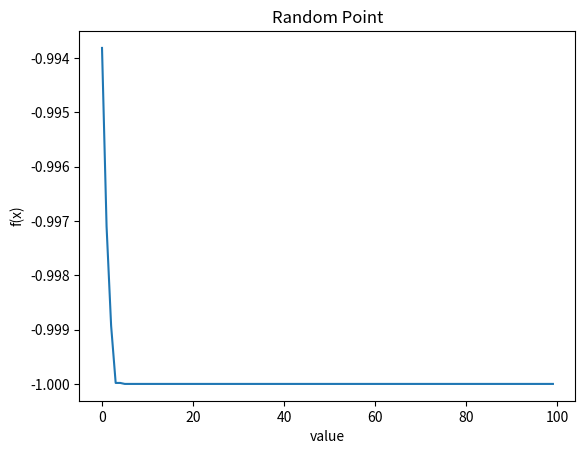

Reproduce this figure in Python.
import matplotlib.pyplot as plt
from random import uniform

#Q1 Part C and Part D
def func_random_point(start_point, fx, no_iterations, max_step_distance, max_num_tries) :
	vals = [None]*no_iterations
	vals[0] = start_point
	lowest_x = None

	for index in range(1,no_iterations):
		lowest_x = vals[index - 1]
		current_x = lowest_x
		num_tries = 0

		while num_tries < max_num_tries and fx(current_x) >= fx(lowest_x) :
			num_tries = num_tries + 1
			# FORMULA : Current_x = Current X + Random(Max Step, (- Max Step) )
			current_x = uniform(max_step_distance ,(-max_step_distance)) + current_x

		# Check if fx(New) is less than fx(lowest)
		if fx(current_x) < fx(lowest_x):
			lowest_x = current_x
		
		vals[index] = lowest_x

	return vals

	
fx = lambda x : (x*x) - 1		# x^2 - 1
dfx = lambda x : 2*x			# 2x
start_point = uniform(-1,1)		# start_point selected randomly b/w -1,1
no_iterations = 100				# Number of iterations = 100

max_step_distance = 0.1			# Maximum change in value of x
max_num_tries = 50				# Maximum number of tries to change value of x


value = func_random_point(start_point, fx, no_iterations, max_step_distance, max_num_tries)
	
#Plot Graph
plt.plot(list(map(fx,value)))
plt.title("Random Point")
plt.ylabel('f(x)')
plt.xlabel('value')
plt.show()
